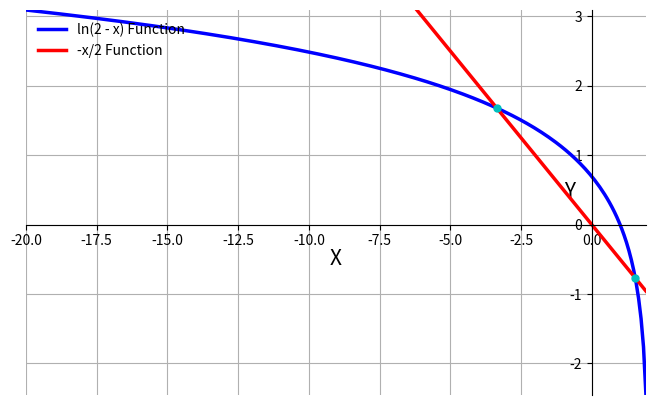

Reproduce this figure in Python.
import math
import numpy as np
import matplotlib.pyplot as plt
import scipy as sp
from scipy import integrate
from scipy import optimize

## 8 вариант
# 1
print("1 задание:")
A = np.random.uniform(0, 2, (5, 5))
print(A)
np.transpose(A)
print(np.linalg.det(A))

# 2
print("2 задание: ")
B = np.array([1, 2 ,3, 4, 5], int)
C = np.array([[1, 2, 3, 4, 5], [4, 5, 6, 7, 8], [7, 8, 9, 10, 11], [12, 13, 14, 15, 16], [17, 18, 19, 20, 21]], int)
print("B*A = ", B*A)
print("A*C = ", A*C)

# 3
print("3 задание: ")
A = np.array([[2, 1, -3], [0, 1, -1], [0, -2, 2]], int)
print(np.linalg.eig(A))

# 4
print("4 задание: ")
print(integrate.quad(lambda x: (1/(1+math.sqrt(2*x + 1))), 1, 4))

# 5
print("5 задание: ")
def f(x, y):
    return math.cos(x + y)

def h(x):
    return x;
	
print(integrate.dblquad(f, 0, math.pi/2, 0, h));

# 6
print("6 задание: ")
# Создание объектов артборда и холста

plt.figure(figsize=(8, 5), dpi=80)
ax = plt.subplot(111)

# Мы решили удалить правую и верхнюю прямоугольные границы
ax.spines['right'].set_color('none')
ax.spines['top'].set_color('none')


# Установить направление данных на координатной оси
 # 0 согласуется с нашей общей декартовой системой координат, 1 - противоположность
ax.xaxis.set_ticks_position('bottom')
ax.spines['bottom'].set_position(('data', 0))
ax.yaxis.set_ticks_position('left')
ax.spines['left'].set_position(('data', 0))


# Подготовить данные, использовать распаковку последовательности

X = np.linspace(-20, 2, 256, endpoint=False)
C, L = np.log(2 - X), -X/2

plt.plot(X, C, color="blue", linewidth=2.5, linestyle="-", label="ln(2 - x) Function")
plt.plot(X, L, color="red", linewidth=2.5, linestyle="-", label="-x/2 Function")

# x1, x2 = optimize.root_scalar(lambda x: np.log(2 - x) + x/2)
# y1, y2 = np.log(2 - x1), np.log(2 - x2)

plt.xlim(X.min(), X.max())

# Изменить метку на оси координат 
# plt.xticks([-20, -18, -16, -14, -12, -10, -8, -6, -4, -2, 0, 2 ],
        #    [r'$-20$', r'$-18$', r'$-16$', r'$-14$', r'$-12$', r'$-10$', r'$-8$', r'$-6$', r'$-4$', r'$-2$', r'$0$', r'$2$' ])

plt.ylim(C.min(), C.max())
# plt.yticks([-2, -1, 1, 2])

def interpolated_intercepts(x, y1, y2):
    """Find the intercepts of two curves, given by the same x data"""

    def intercept(point1, point2, point3, point4):
        """find the intersection between two lines
        the first line is defined by the line between point1 and point2
        the first line is defined by the line between point3 and point4
        each point is an (x,y) tuple.

        So, for example, you can find the intersection between
        intercept((0,0), (1,1), (0,1), (1,0)) = (0.5, 0.5)

        Returns: the intercept, in (x,y) format
        """    

        def line(p1, p2):
            A = (p1[1] - p2[1])
            B = (p2[0] - p1[0])
            C = (p1[0] * p2[1] - p2[0] * p1[1])
            return A, B, -C

        def intersection(L1, L2):
            D  = L1[0] * L2[1] - L1[1] * L2[0]
            Dx = L1[2] * L2[1] - L1[1] * L2[2]
            Dy = L1[0] * L2[2] - L1[2] * L2[0]

            x = Dx / D
            y = Dy / D
            return x, y

        L1 = line([point1[0], point1[1]], [point2[0], point2[1]])
        L2 = line([point3[0], point3[1]], [point4[0], point4[1]])

        R = intersection(L1, L2)

        return R
    
    xcs, ycs = [], []
    for idx in np.argwhere(np.diff(np.sign(y1 - y2)) != 0):
        xc, yc = intercept((x[idx], y1[idx]),((x[idx+1], y1[idx+1])), ((x[idx], y2[idx])), ((x[idx+1], y2[idx+1])))
        xcs.append(xc)
        ycs.append(yc)
    return np.array(xcs), np.array(ycs)

x = np.arange(-20, 2 - 1.e-10, 0.1)

for xc, yc in zip(*interpolated_intercepts(x, np.log(2 - x), -x/2)):
    plt.plot(xc, yc, 'co', ms=5)
    print(xc, yc)

ax.set_xlabel("X", fontsize=15, labelpad=0)
ax.set_ylabel("Y", fontsize=15, labelpad=0, rotation = 0)
plt.legend(loc='upper left', frameon=False)
plt.grid()
plt.show()